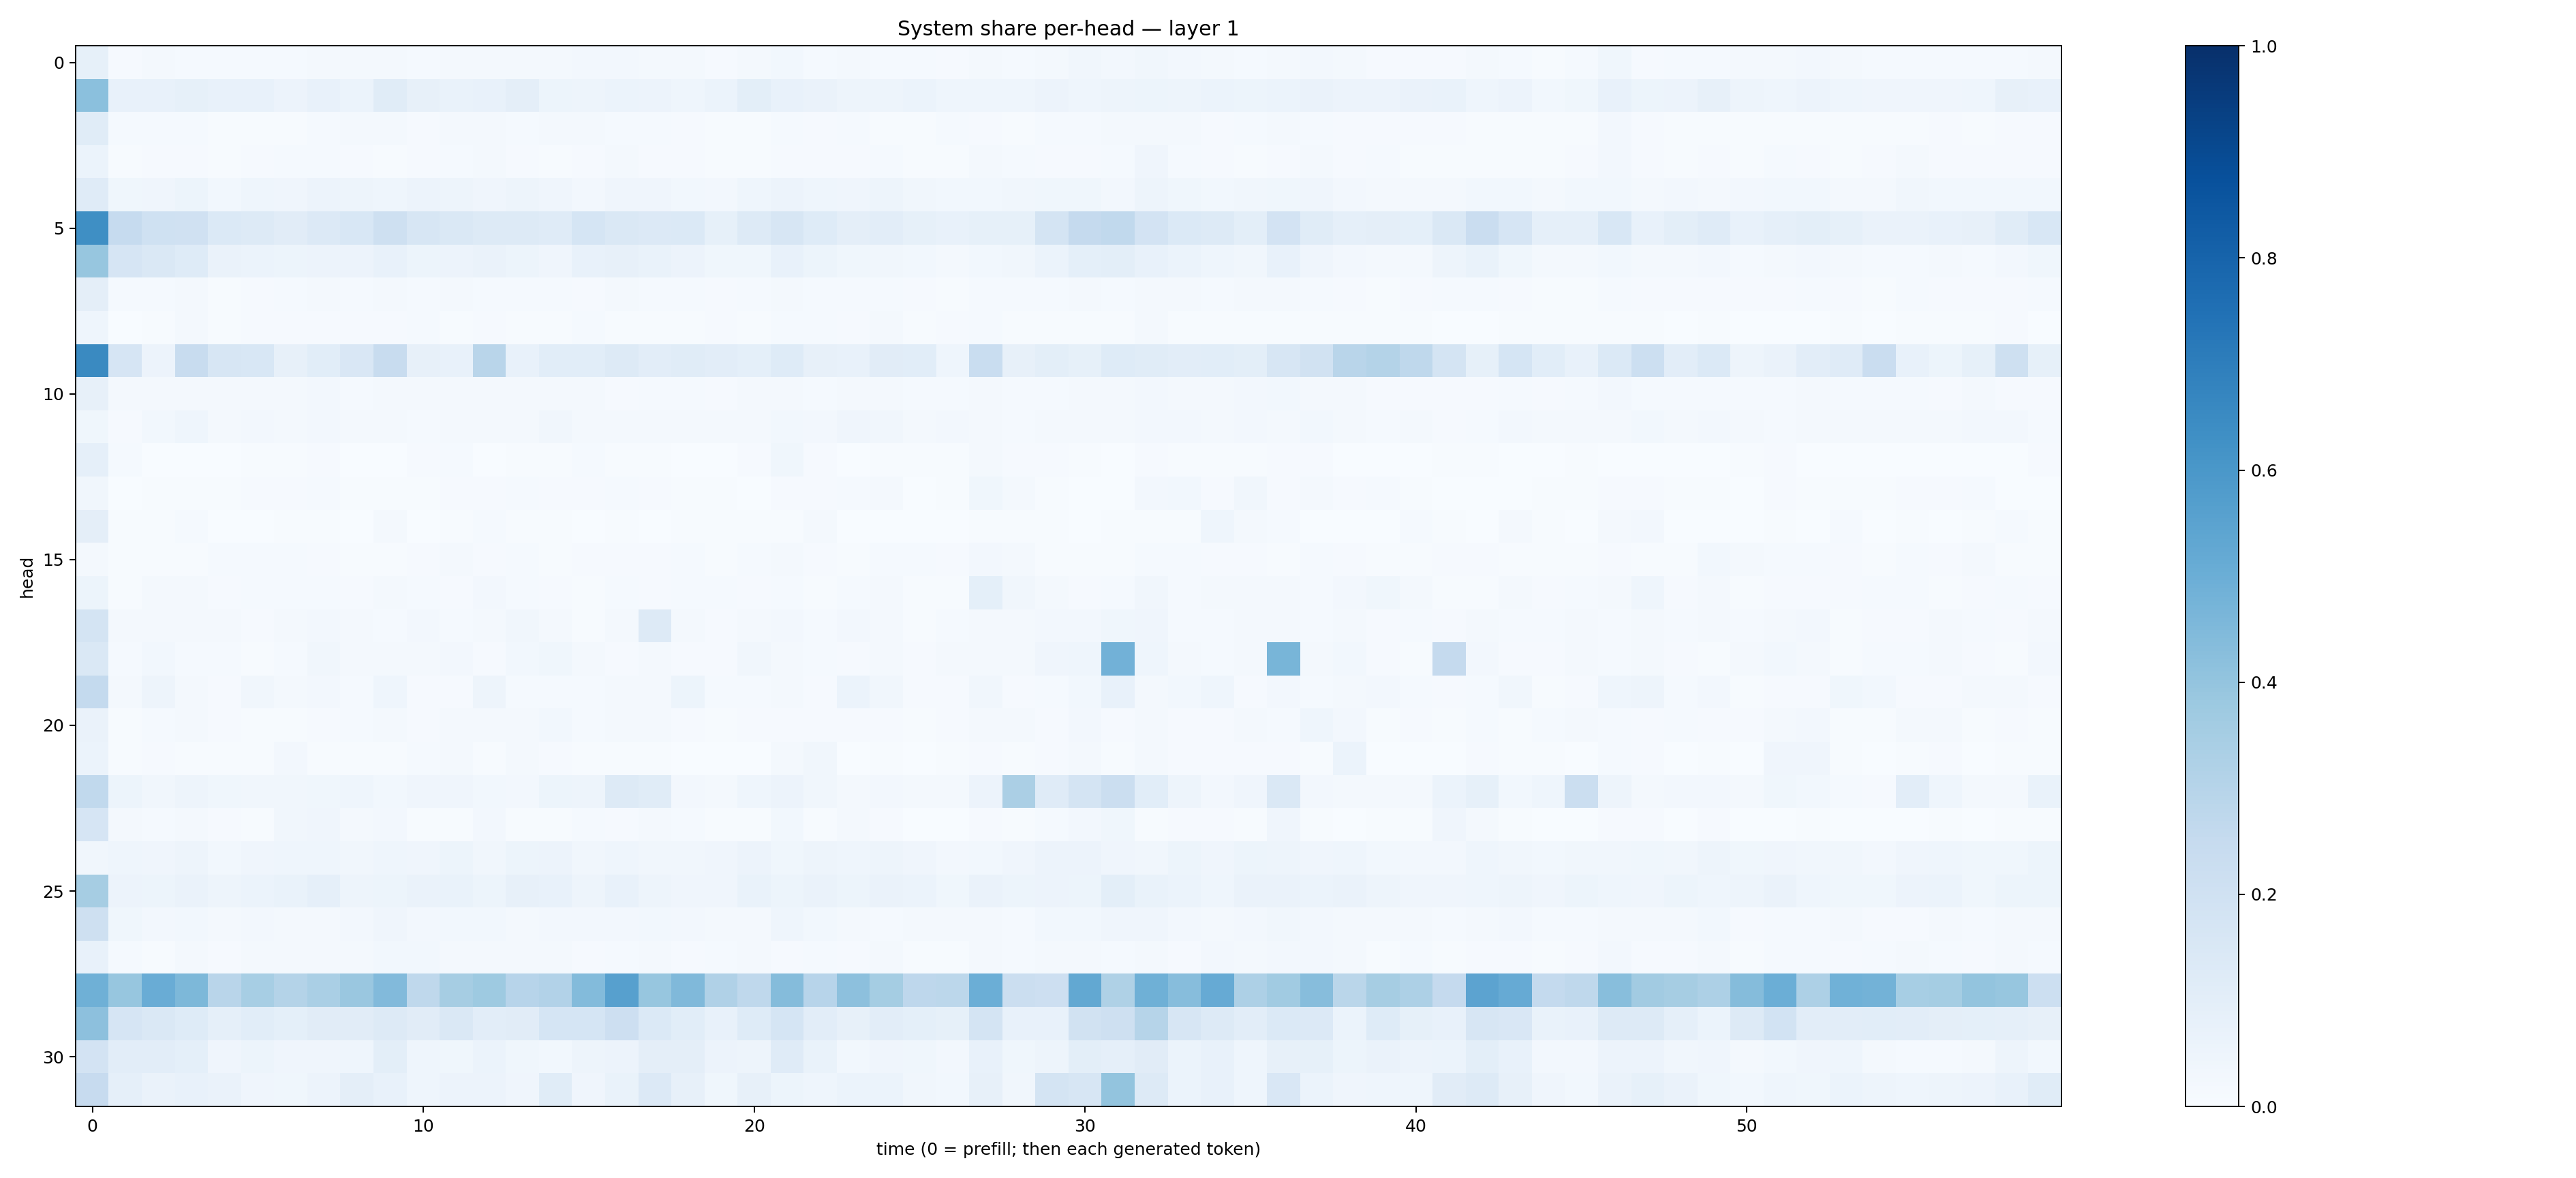

Source data for this figure (header and first rows):
0.08277181, 0.007888108, 0.016061662, 0.012942011, 0.012132588, 0.014934345, 0.012606122, 0.02165212, 0.019041426, 0.016662102, 0.015483031, 0.022254487, 0.015723076, 0.021487664, 0.021891665, 0.02430911, 0.023558162, 0.022533929, 0.016243756, 0.008943494, 0.022913039, 0.027373958, 0.015457488, 0.018805351
0.4186, 0.07165, 0.07486, 0.08437, 0.07451, 0.07183, 0.05646, 0.07144, 0.06228, 0.1163, 0.08065, 0.06864, 0.07543, 0.09714, 0.05194, 0.04835, 0.05972, 0.05484, 0.04573, 0.06099, 0.1015, 0.07131, 0.06354, 0.04831
0.1138, 0.01335, 0.01259, 0.01494, 0.0058, 0.007535, 0.00659, 0.01395, 0.01609, 0.01629, 0.008925, 0.01734, 0.01978, 0.01244, 0.01757, 0.01778, 0.01303, 0.01291, 0.008033, 0.004596, 0.00744, 0.01384, 0.00891, 0.01202
0.06086, 0.004743, 0.008757, 0.00953, 0.005081, 0.01017, 0.01512, 0.01354, 0.008752, 0.007513, 0.008254, 0.01226, 0.01678, 0.01052, 0.007019, 0.009426, 0.01674, 0.008209, 0.008467, 0.007188, 0.006035, 0.009, 0.009804, 0.01067
0.1186, 0.03532, 0.04149, 0.05097, 0.03006, 0.04626, 0.0428, 0.05643, 0.04768, 0.04337, 0.05724, 0.04734, 0.04154, 0.04845, 0.03934, 0.02448, 0.04209, 0.03956, 0.03032, 0.02661, 0.04346, 0.05601, 0.0465, 0.04263
0.6333, 0.2478, 0.1998, 0.1984, 0.1385, 0.1323, 0.1107, 0.1352, 0.153, 0.2094, 0.1593, 0.1461, 0.1296, 0.1293, 0.1173, 0.1683, 0.1413, 0.1363, 0.1369, 0.0824, 0.1267, 0.1637, 0.1226, 0.09522
0.392, 0.1677, 0.145, 0.1225, 0.06632, 0.06192, 0.05263, 0.05847, 0.05736, 0.07675, 0.05422, 0.05666, 0.0626, 0.05424, 0.03943, 0.0719, 0.07943, 0.06899, 0.05702, 0.03538, 0.03874, 0.07756, 0.05219, 0.03703
0.09708, 0.01399, 0.01561, 0.0166, 0.006747, 0.01098, 0.01256, 0.01719, 0.01409, 0.02243, 0.01473, 0.01621, 0.01531, 0.01218, 0.0139, 0.01035, 0.01678, 0.01258, 0.01213, 0.008122, 0.0133, 0.01678, 0.0134, 0.01214
0.04586, 0.003437, 0.007804, 0.02137, 0.005097, 0.01134, 0.008714, 0.009734, 0.009079, 0.008653, 0.01351, 0.006107, 0.008136, 0.007051, 0.005579, 0.01471, 0.005588, 0.006798, 0.005889, 0.01007, 0.006344, 0.01278, 0.01272, 0.008164
0.6526, 0.1674, 0.05652, 0.2357, 0.1587, 0.1554, 0.08103, 0.1069, 0.1491, 0.2398, 0.07933, 0.07083, 0.2921, 0.07208, 0.1087, 0.1068, 0.1305, 0.1029, 0.1159, 0.1021, 0.0926, 0.1218, 0.08171, 0.0771
0.07842, 0.0158, 0.01984, 0.01679, 0.01682, 0.02113, 0.0202, 0.02558, 0.01424, 0.01582, 0.01978, 0.01822, 0.01708, 0.01972, 0.01659, 0.01575, 0.01072, 0.01493, 0.01562, 0.0103, 0.01583, 0.02262, 0.01484, 0.01834
0.03521, 0.009596, 0.02832, 0.04579, 0.0187, 0.02573, 0.02033, 0.02525, 0.01676, 0.01981, 0.01389, 0.02253, 0.01883, 0.02298, 0.03503, 0.01585, 0.02178, 0.02038, 0.01851, 0.01879, 0.01961, 0.03114, 0.02648, 0.04211
0.08725, 0.01235, 0.003685, 0.001362, 0.002411, 0.005343, 0.004916, 0.00831, 0.002964, 0.0007776, 0.0111, 0.01496, 0.002713, 0.007689, 0.007458, 0.01258, 0.00473, 0.00436, 0.0007397, 0.0004696, 0.01032, 0.0363, 0.009533, 0.002265
0.03395, 0.003822, 0.007626, 0.007068, 0.004752, 0.00915, 0.01147, 0.01355, 0.006338, 0.006503, 0.004189, 0.01059, 0.01024, 0.01176, 0.008872, 0.01046, 0.01264, 0.009278, 0.006513, 0.004598, 0.003526, 0.01121, 0.01079, 0.01202
0.09515, 0.004136, 0.004186, 0.01183, 0.002245, 0.003474, 0.005938, 0.005354, 0.002388, 0.01618, 0.003214, 0.004734, 0.0124, 0.004793, 0.003988, 0.002159, 0.004622, 0.003385, 0.007168, 0.005966, 0.007521, 0.00759, 0.01749, 0.00287
0.02182, 0.007225, 0.005551, 0.00778, 0.01191, 0.01329, 0.01395, 0.01145, 0.007758, 0.006572, 0.009713, 0.01727, 0.008782, 0.01383, 0.007165, 0.01057, 0.009635, 0.01157, 0.01176, 0.005567, 0.01389, 0.02218, 0.01022, 0.006206
0.0536, 0.00725, 0.01725, 0.02106, 0.009107, 0.01375, 0.01472, 0.01499, 0.009271, 0.0185, 0.01228, 0.008797, 0.02665, 0.0138, 0.01154, 0.007796, 0.01481, 0.01021, 0.01289, 0.01467, 0.008892, 0.01217, 0.007433, 0.01486
0.1736, 0.0194, 0.01964, 0.02136, 0.01772, 0.01165, 0.01629, 0.0265, 0.02246, 0.01435, 0.02589, 0.01396, 0.01572, 0.03331, 0.02228, 0.006, 0.0228, 0.131, 0.01897, 0.009243, 0.01859, 0.02512, 0.01481, 0.02455
0.1427, 0.01553, 0.02866, 0.01353, 0.01475, 0.007454, 0.01371, 0.03233, 0.01761, 0.01669, 0.02312, 0.02413, 0.01079, 0.03072, 0.0376, 0.0158, 0.01004, 0.02288, 0.009524, 0.008161, 0.03179, 0.0234, 0.01333, 0.0116
0.2544, 0.01984, 0.04929, 0.02195, 0.009524, 0.03216, 0.01607, 0.02345, 0.01506, 0.04614, 0.009413, 0.01023, 0.05023, 0.01309, 0.01548, 0.01264, 0.02087, 0.02198, 0.05396, 0.01416, 0.01252, 0.02118, 0.01106, 0.06246
0.06491, 0.005381, 0.01376, 0.02256, 0.009609, 0.007726, 0.007765, 0.01143, 0.01461, 0.01912, 0.008079, 0.01653, 0.01627, 0.01759, 0.02865, 0.0126, 0.01564, 0.02051, 0.009615, 0.006239, 0.01006, 0.01103, 0.01138, 0.008888
0.05981, 0.007033, 0.009626, 0.006418, 0.007445, 0.007577, 0.02666, 0.006636, 0.005226, 0.005406, 0.01275, 0.02255, 0.006896, 0.01667, 0.008474, 0.007706, 0.004274, 0.007578, 0.003208, 0.003262, 0.003823, 0.02065, 0.03467, 0.003447
0.2632, 0.05396, 0.03249, 0.04766, 0.03582, 0.03331, 0.0325, 0.03755, 0.04564, 0.02787, 0.04038, 0.03984, 0.03072, 0.02444, 0.0514, 0.05013, 0.1312, 0.1135, 0.02711, 0.01899, 0.04437, 0.05842, 0.03198, 0.01962
0.1641, 0.01709, 0.01524, 0.02272, 0.008956, 0.006407, 0.03129, 0.04137, 0.01693, 0.02609, 0.005827, 0.007005, 0.02504, 0.004539, 0.00749, 0.01509, 0.009939, 0.01743, 0.01383, 0.005729, 0.005151, 0.02965, 0.004862, 0.01706
0.0318, 0.04315, 0.03929, 0.04721, 0.03109, 0.04069, 0.0462, 0.04299, 0.03353, 0.04464, 0.04082, 0.05088, 0.03307, 0.05197, 0.055, 0.0321, 0.04331, 0.03503, 0.03505, 0.03914, 0.05581, 0.03841, 0.04911, 0.04492
0.348, 0.05776, 0.05336, 0.0628, 0.04873, 0.06085, 0.0692, 0.08905, 0.04791, 0.05183, 0.06585, 0.0675, 0.05209, 0.07986, 0.07537, 0.04861, 0.07155, 0.04731, 0.04242, 0.04185, 0.06703, 0.05335, 0.06414, 0.05395
0.2091, 0.03688, 0.02639, 0.02738, 0.01676, 0.0272, 0.01879, 0.02231, 0.02609, 0.042, 0.02529, 0.02798, 0.02832, 0.02072, 0.02505, 0.02565, 0.02693, 0.02897, 0.02543, 0.01815, 0.02148, 0.04663, 0.0275, 0.02147
0.07796, 0.01219, 0.007352, 0.02196, 0.01013, 0.01628, 0.02295, 0.02193, 0.02025, 0.02867, 0.0309, 0.02212, 0.0196, 0.01727, 0.01866, 0.01085, 0.01288, 0.02039, 0.01101, 0.0136, 0.01681, 0.01165, 0.01261, 0.01079
0.4905, 0.3944, 0.5048, 0.4552, 0.291, 0.3441, 0.3078, 0.3387, 0.3857, 0.4428, 0.2706, 0.3492, 0.3741, 0.2965, 0.3116, 0.439, 0.5605, 0.3921, 0.4467, 0.3196, 0.2707, 0.4367, 0.2962, 0.4148
0.4142, 0.1642, 0.1476, 0.1241, 0.08959, 0.1067, 0.09062, 0.1112, 0.1121, 0.126, 0.1114, 0.1424, 0.1043, 0.1114, 0.1685, 0.17, 0.213, 0.1381, 0.1087, 0.07687, 0.124, 0.1684, 0.1041, 0.08146
0.181, 0.1044, 0.1053, 0.09154, 0.04214, 0.05126, 0.04031, 0.04003, 0.0442, 0.09908, 0.04545, 0.0365, 0.0597, 0.03796, 0.02871, 0.04734, 0.05757, 0.09552, 0.09623, 0.05621, 0.0473, 0.119, 0.06806, 0.02816
0.2436, 0.08749, 0.06327, 0.07316, 0.06448, 0.0426, 0.03678, 0.05764, 0.09378, 0.07082, 0.04565, 0.05752, 0.0583, 0.04183, 0.1159, 0.04259, 0.06877, 0.1332, 0.08129, 0.03826, 0.07994, 0.0536, 0.04665, 0.06006
